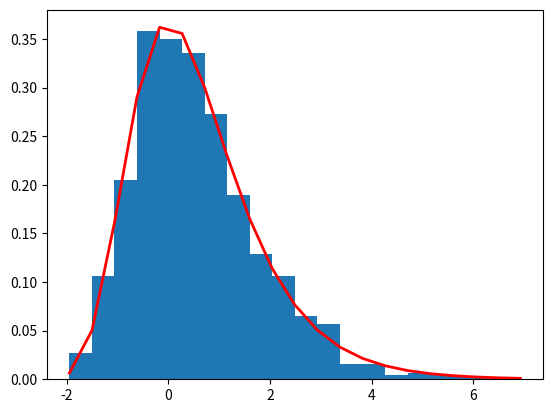

Here is the Python script that generated this plot:
#!/usr/bin/env python3
# -*- coding: utf-8 -*-

import numpy as np

import matplotlib.pyplot as plt


def sample_gamma(batch_size: int,
                 nb_samples: int,
                 k: int,
                 nb_iterations: int = 1000) -> np.ndarray:
    samples = np.zeros((batch_size, nb_samples, k), dtype='float')
    for i in range(1, nb_iterations + 1):
        gs = np.random.gamma(1.0 / k, k / i, size=(batch_size, nb_samples, k))
        samples = samples + gs
    samples = samples - np.log(nb_iterations)
    samples = samples / k
    res = np.sum(samples, axis=2)
    return res

samples = sample_gamma(batch_size=8, nb_samples=1000, k=20)

print('XXX', samples.shape)

count, bins, ignored = plt.hist(samples[1, :], 20, density=True)

mu, beta = 0.0, 1.0
y = (1 / beta) * np.exp(-(bins - mu) / beta) * np.exp(-np.exp(-(bins - mu) / beta))

plt.plot(bins, y, linewidth=2, color='r')
plt.show()
